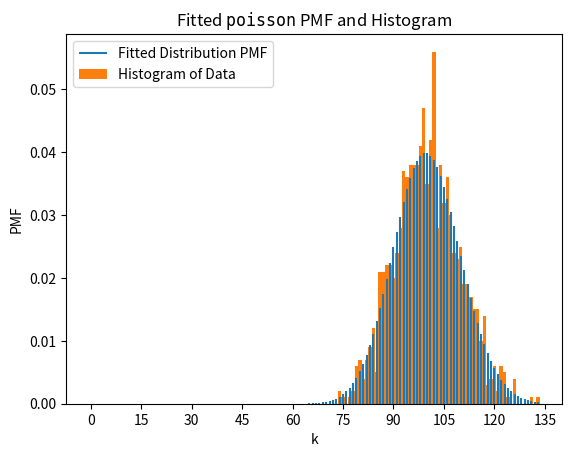

Here is the Python script that generated this plot:
import numpy as np
import scipy.stats
import matplotlib.pyplot as plt  # matplotlib must be installed to plot

rng = np.random.default_rng()
dist = scipy.stats.poisson
mu = 100
data = dist.rvs(mu, size=1000, random_state=rng)

bounds = [(data.min(), data.max())]
res = scipy.stats.fit(dist, data, bounds)

res.params


res.plot()
plt.show()